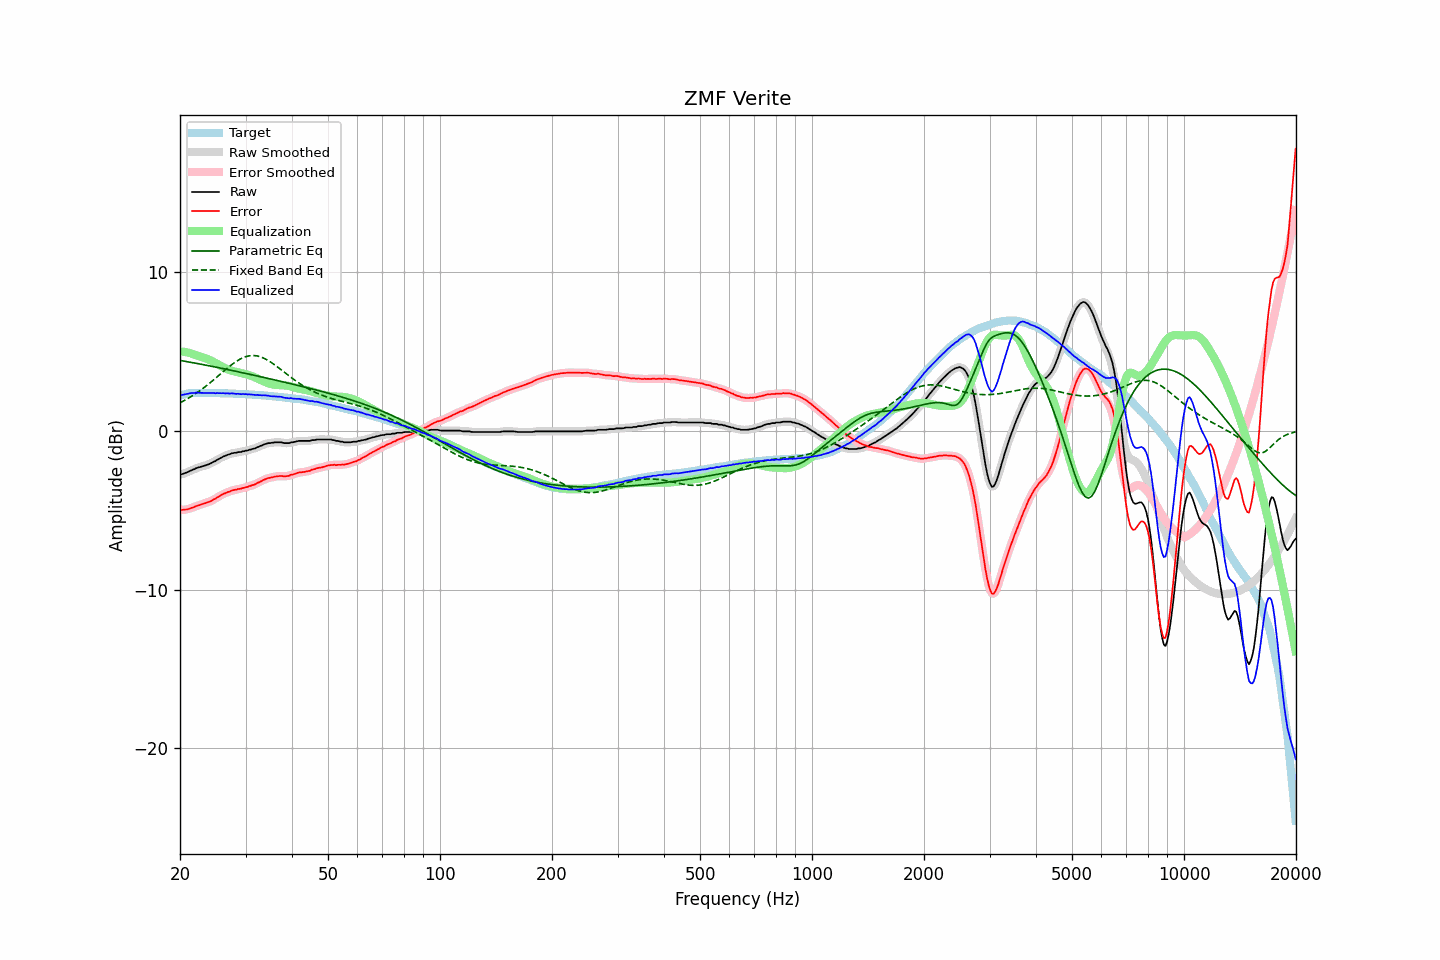

Source data for this figure (header and first rows):
frequency, raw, error, smoothed, error_smoothed, equalization, parametric_eq, fixed_band_eq, equalized_raw, equalized_smoothed, target
20.00, -2.77, -4.98, -2.77, -4.98, 5.00, 4.43, 1.76, 2.23, 2.23, 2.21
20.20, -2.74, -4.98, -2.74, -4.98, 4.99, 4.41, 1.81, 2.25, 2.25, 2.24
20.40, -2.71, -4.98, -2.71, -4.98, 4.98, 4.39, 1.86, 2.27, 2.27, 2.27
20.61, -2.67, -4.96, -2.67, -4.97, 4.96, 4.38, 1.92, 2.29, 2.29, 2.29
20.81, -2.64, -4.96, -2.63, -4.96, 4.94, 4.36, 1.97, 2.30, 2.31, 2.32
21.02, -2.59, -4.94, -2.59, -4.93, 4.92, 4.34, 2.03, 2.33, 2.33, 2.35
21.23, -2.54, -4.90, -2.54, -4.90, 4.90, 4.32, 2.09, 2.36, 2.35, 2.36
21.44, -2.50, -4.87, -2.50, -4.87, 4.87, 4.30, 2.16, 2.37, 2.37, 2.37
21.66, -2.45, -4.83, -2.45, -4.83, 4.83, 4.28, 2.22, 2.38, 2.38, 2.38
21.87, -2.42, -4.80, -2.41, -4.79, 4.80, 4.27, 2.29, 2.38, 2.39, 2.38
22.09, -2.36, -4.75, -2.37, -4.75, 4.76, 4.25, 2.35, 2.40, 2.39, 2.39
22.31, -2.33, -4.72, -2.33, -4.72, 4.72, 4.23, 2.42, 2.39, 2.39, 2.39
22.54, -2.30, -4.69, -2.30, -4.68, 4.69, 4.21, 2.49, 2.39, 2.39, 2.39
22.76, -2.27, -4.66, -2.27, -4.65, 4.65, 4.19, 2.57, 2.38, 2.38, 2.39
22.99, -2.24, -4.61, -2.24, -4.62, 4.62, 4.17, 2.64, 2.38, 2.38, 2.38
23.22, -2.21, -4.58, -2.21, -4.58, 4.59, 4.15, 2.72, 2.38, 2.38, 2.38
23.45, -2.18, -4.55, -2.18, -4.55, 4.55, 4.13, 2.80, 2.37, 2.37, 2.37
23.69, -2.14, -4.51, -2.14, -4.52, 4.51, 4.11, 2.88, 2.38, 2.37, 2.37
23.92, -2.11, -4.48, -2.10, -4.48, 4.47, 4.09, 2.96, 2.37, 2.37, 2.37
24.16, -2.06, -4.44, -2.06, -4.43, 4.43, 4.07, 3.04, 2.37, 2.37, 2.38
24.40, -2.01, -4.39, -2.01, -4.39, 4.38, 4.05, 3.12, 2.37, 2.37, 2.38
24.65, -1.95, -4.32, -1.96, -4.33, 4.33, 4.03, 3.21, 2.38, 2.37, 2.37
24.89, -1.92, -4.29, -1.90, -4.27, 4.27, 4.01, 3.30, 2.35, 2.37, 2.37
25.14, -1.84, -4.21, -1.85, -4.21, 4.21, 3.99, 3.38, 2.37, 2.37, 2.37
25.39, -1.79, -4.16, -1.79, -4.16, 4.15, 3.97, 3.47, 2.37, 2.36, 2.37
25.65, -1.73, -4.10, -1.73, -4.09, 4.10, 3.95, 3.56, 2.37, 2.37, 2.37
25.91, -1.68, -4.04, -1.68, -4.04, 4.04, 3.93, 3.64, 2.36, 2.36, 2.36
26.16, -1.62, -3.97, -1.63, -3.98, 3.99, 3.91, 3.73, 2.37, 2.36, 2.35
26.43, -1.59, -3.94, -1.58, -3.93, 3.94, 3.89, 3.82, 2.35, 2.36, 2.35
26.69, -1.54, -3.89, -1.54, -3.89, 3.89, 3.87, 3.90, 2.35, 2.35, 2.35
26.96, -1.50, -3.85, -1.51, -3.86, 3.85, 3.84, 3.99, 2.35, 2.35, 2.35
27.23, -1.48, -3.83, -1.47, -3.82, 3.82, 3.82, 4.07, 2.34, 2.35, 2.35
27.50, -1.43, -3.78, -1.44, -3.78, 3.78, 3.80, 4.15, 2.35, 2.35, 2.35
27.77, -1.41, -3.75, -1.41, -3.75, 3.75, 3.78, 4.22, 2.35, 2.34, 2.34
28.05, -1.39, -3.72, -1.39, -3.72, 3.73, 3.76, 4.30, 2.34, 2.34, 2.33
28.33, -1.39, -3.71, -1.37, -3.70, 3.70, 3.74, 4.36, 2.31, 2.33, 2.32
28.62, -1.35, -3.67, -1.36, -3.68, 3.68, 3.72, 4.43, 2.33, 2.32, 2.32
28.90, -1.34, -3.66, -1.34, -3.66, 3.66, 3.69, 4.49, 2.32, 2.32, 2.32
29.19, -1.34, -3.65, -1.32, -3.64, 3.64, 3.67, 4.54, 2.30, 2.31, 2.31
29.48, -1.29, -3.61, -1.30, -3.61, 3.61, 3.65, 4.59, 2.32, 2.31, 2.32
29.78, -1.29, -3.59, -1.28, -3.59, 3.59, 3.63, 4.63, 2.30, 2.30, 2.31
30.08, -1.25, -3.55, -1.26, -3.56, 3.56, 3.61, 4.67, 2.31, 2.30, 2.30
30.38, -1.25, -3.54, -1.24, -3.53, 3.53, 3.58, 4.70, 2.28, 2.29, 2.29
30.68, -1.20, -3.49, -1.21, -3.50, 3.50, 3.56, 4.72, 2.30, 2.29, 2.29
30.99, -1.19, -3.47, -1.18, -3.46, 3.47, 3.54, 4.73, 2.28, 2.28, 2.28
31.30, -1.15, -3.42, -1.16, -3.43, 3.43, 3.52, 4.73, 2.28, 2.27, 2.28
31.61, -1.13, -3.40, -1.13, -3.40, 3.39, 3.50, 4.74, 2.26, 2.26, 2.27
31.93, -1.10, -3.36, -1.09, -3.35, 3.34, 3.47, 4.72, 2.25, 2.25, 2.26
32.24, -1.04, -3.29, -1.05, -3.30, 3.30, 3.45, 4.71, 2.26, 2.25, 2.25
32.57, -1.01, -3.26, -1.01, -3.25, 3.25, 3.43, 4.68, 2.24, 2.24, 2.25
32.89, -0.96, -3.20, -0.96, -3.20, 3.20, 3.40, 4.66, 2.24, 2.24, 2.24
33.22, -0.93, -3.16, -0.92, -3.15, 3.15, 3.38, 4.62, 2.22, 2.23, 2.23
33.55, -0.87, -3.10, -0.88, -3.10, 3.11, 3.36, 4.57, 2.24, 2.23, 2.23
33.89, -0.84, -3.05, -0.84, -3.06, 3.06, 3.34, 4.52, 2.22, 2.23, 2.21
34.23, -0.81, -3.02, -0.81, -3.02, 3.02, 3.31, 4.47, 2.22, 2.22, 2.21
34.57, -0.78, -2.98, -0.79, -2.99, 2.99, 3.29, 4.41, 2.21, 2.20, 2.20
34.92, -0.78, -2.96, -0.77, -2.96, 2.96, 3.27, 4.35, 2.18, 2.19, 2.19
35.27, -0.76, -2.94, -0.76, -2.94, 2.93, 3.24, 4.28, 2.17, 2.17, 2.18
35.62, -0.75, -2.92, -0.75, -2.92, 2.91, 3.22, 4.21, 2.16, 2.16, 2.17
35.97, -0.73, -2.88, -0.73, -2.89, 2.89, 3.20, 4.14, 2.16, 2.16, 2.15
... 635 more rows
